Photos from the image-classification dataset "dl_data" in the GitHub repository OpenhackHacker1/code. Its 12 classes are: axes, boots, carabiners, crampons, gloves, hardshell jackets, harnesses, helmets, insulated jackets, pulleys, rope, tents.

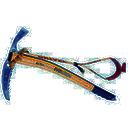
Label: axes

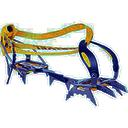
Label: crampons

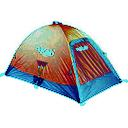
Label: tents

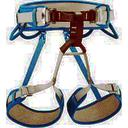
Label: harnesses

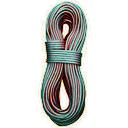
Label: rope

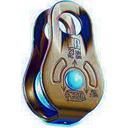
Label: pulleys
